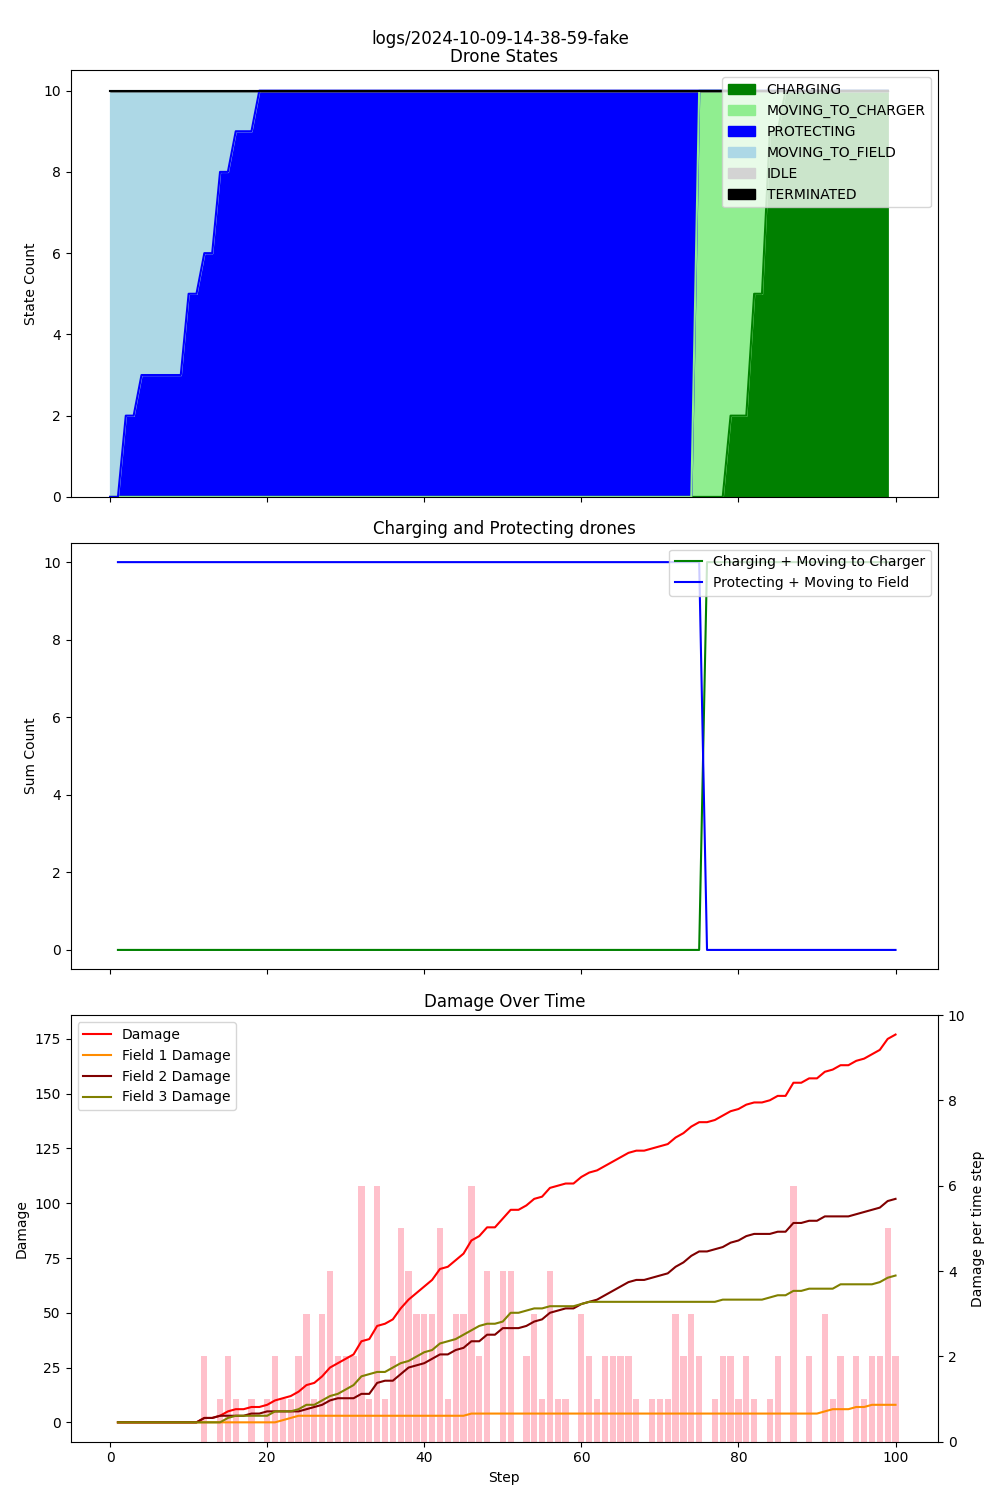

The file beside this chart, header and first rows:
step, damage, IDLE, CHARGING, PROTECTING, MOVING_TO_CHARGER, MOVING_TO_FIELD, TERMINATED, Drone_1_battery, Drone_1_state, Drone_1_target, Drone_2_battery, Drone_2_state, Drone_2_target, Drone_3_battery, Drone_3_state, Drone_3_target, Drone_4_battery, Drone_4_state, Drone_4_target, Drone_5_battery, Drone_5_state, Drone_5_target, Drone_6_battery
1, 0, 0, 0, 0, 0, 10, 0, 0.99, MOVING_TO_FIELD, Field_3, 0.99, MOVING_TO_FIELD, Field_1, 0.99, MOVING_TO_FIELD, Field_1, 0.99, MOVING_TO_FIELD, Field_1, 0.99, MOVING_TO_FIELD, Field_1, 0.99
2, 0, 0, 0, 0, 0, 10, 0, 0.98, MOVING_TO_FIELD, Field_3, 0.98, MOVING_TO_FIELD, Field_1, 0.98, MOVING_TO_FIELD, Field_1, 0.98, MOVING_TO_FIELD, Field_1, 0.98, MOVING_TO_FIELD, Field_1, 0.98
3, 0, 0, 0, 2, 0, 8, 0, 0.97, MOVING_TO_FIELD, Field_3, 0.97, MOVING_TO_FIELD, Field_1, 0.97, MOVING_TO_FIELD, Field_1, 0.97, MOVING_TO_FIELD, Field_1, 0.97, PROTECTING, Field_1, 0.97
4, 0, 0, 0, 2, 0, 8, 0, 0.96, MOVING_TO_FIELD, Field_3, 0.96, MOVING_TO_FIELD, Field_1, 0.96, MOVING_TO_FIELD, Field_1, 0.96, MOVING_TO_FIELD, Field_1, 0.96, PROTECTING, Field_1, 0.96
5, 0, 0, 0, 3, 0, 7, 0, 0.95, MOVING_TO_FIELD, Field_3, 0.95, MOVING_TO_FIELD, Field_1, 0.95, MOVING_TO_FIELD, Field_1, 0.95, PROTECTING, Field_1, 0.95, PROTECTING, Field_1, 0.95
6, 0, 0, 0, 3, 0, 7, 0, 0.94, MOVING_TO_FIELD, Field_3, 0.94, MOVING_TO_FIELD, Field_1, 0.94, MOVING_TO_FIELD, Field_1, 0.94, PROTECTING, Field_1, 0.94, PROTECTING, Field_1, 0.94
7, 0, 0, 0, 3, 0, 7, 0, 0.93, MOVING_TO_FIELD, Field_3, 0.93, MOVING_TO_FIELD, Field_1, 0.93, MOVING_TO_FIELD, Field_1, 0.93, PROTECTING, Field_1, 0.93, PROTECTING, Field_1, 0.93
8, 0, 0, 0, 3, 0, 7, 0, 0.92, MOVING_TO_FIELD, Field_3, 0.92, MOVING_TO_FIELD, Field_1, 0.92, MOVING_TO_FIELD, Field_1, 0.92, PROTECTING, Field_1, 0.92, PROTECTING, Field_1, 0.92
9, 0, 0, 0, 3, 0, 7, 0, 0.91, MOVING_TO_FIELD, Field_3, 0.91, MOVING_TO_FIELD, Field_1, 0.91, MOVING_TO_FIELD, Field_1, 0.91, PROTECTING, Field_1, 0.91, PROTECTING, Field_1, 0.91
10, 0, 0, 0, 3, 0, 7, 0, 0.90, MOVING_TO_FIELD, Field_3, 0.90, MOVING_TO_FIELD, Field_1, 0.90, MOVING_TO_FIELD, Field_1, 0.90, PROTECTING, Field_1, 0.90, PROTECTING, Field_1, 0.90
11, 0, 0, 0, 5, 0, 5, 0, 0.89, MOVING_TO_FIELD, Field_3, 0.89, MOVING_TO_FIELD, Field_1, 0.89, PROTECTING, Field_1, 0.89, PROTECTING, Field_1, 0.89, PROTECTING, Field_1, 0.89
12, 2, 0, 0, 5, 0, 5, 0, 0.88, MOVING_TO_FIELD, Field_3, 0.88, MOVING_TO_FIELD, Field_1, 0.88, PROTECTING, Field_1, 0.88, PROTECTING, Field_1, 0.88, PROTECTING, Field_1, 0.88
13, 2, 0, 0, 6, 0, 4, 0, 0.87, PROTECTING, Field_3, 0.87, MOVING_TO_FIELD, Field_1, 0.87, PROTECTING, Field_1, 0.87, PROTECTING, Field_1, 0.87, PROTECTING, Field_1, 0.87
14, 3, 0, 0, 6, 0, 4, 0, 0.86, PROTECTING, Field_3, 0.86, MOVING_TO_FIELD, Field_1, 0.86, PROTECTING, Field_1, 0.86, PROTECTING, Field_1, 0.86, PROTECTING, Field_1, 0.86
15, 5, 0, 0, 8, 0, 2, 0, 0.85, PROTECTING, Field_3, 0.85, PROTECTING, Field_1, 0.85, PROTECTING, Field_1, 0.85, PROTECTING, Field_1, 0.85, PROTECTING, Field_1, 0.85
16, 6, 0, 0, 8, 0, 2, 0, 0.84, PROTECTING, Field_3, 0.84, PROTECTING, Field_1, 0.84, PROTECTING, Field_1, 0.84, PROTECTING, Field_1, 0.84, PROTECTING, Field_1, 0.84
17, 6, 0, 0, 9, 0, 1, 0, 0.83, PROTECTING, Field_3, 0.83, PROTECTING, Field_1, 0.83, PROTECTING, Field_1, 0.83, PROTECTING, Field_1, 0.83, PROTECTING, Field_1, 0.83
18, 7, 0, 0, 9, 0, 1, 0, 0.82, PROTECTING, Field_3, 0.82, PROTECTING, Field_1, 0.82, PROTECTING, Field_1, 0.82, PROTECTING, Field_1, 0.82, PROTECTING, Field_1, 0.82
19, 7, 0, 0, 9, 0, 1, 0, 0.81, PROTECTING, Field_3, 0.81, PROTECTING, Field_1, 0.81, PROTECTING, Field_1, 0.81, PROTECTING, Field_1, 0.81, PROTECTING, Field_1, 0.81
20, 8, 0, 0, 10, 0, 0, 0, 0.80, PROTECTING, Field_3, 0.80, PROTECTING, Field_1, 0.80, PROTECTING, Field_1, 0.80, PROTECTING, Field_1, 0.80, PROTECTING, Field_1, 0.80
21, 10, 0, 0, 10, 0, 0, 0, 0.79, PROTECTING, Field_3, 0.79, PROTECTING, Field_1, 0.79, PROTECTING, Field_1, 0.79, PROTECTING, Field_1, 0.79, PROTECTING, Field_1, 0.79
22, 11, 0, 0, 10, 0, 0, 0, 0.78, PROTECTING, Field_3, 0.78, PROTECTING, Field_1, 0.78, PROTECTING, Field_1, 0.78, PROTECTING, Field_1, 0.78, PROTECTING, Field_1, 0.78
23, 12, 0, 0, 10, 0, 0, 0, 0.77, PROTECTING, Field_3, 0.77, PROTECTING, Field_1, 0.77, PROTECTING, Field_1, 0.77, PROTECTING, Field_1, 0.77, PROTECTING, Field_1, 0.77
24, 14, 0, 0, 10, 0, 0, 0, 0.76, PROTECTING, Field_3, 0.76, PROTECTING, Field_1, 0.76, PROTECTING, Field_1, 0.76, PROTECTING, Field_1, 0.76, PROTECTING, Field_1, 0.76
25, 17, 0, 0, 10, 0, 0, 0, 0.75, PROTECTING, Field_3, 0.75, PROTECTING, Field_1, 0.75, PROTECTING, Field_1, 0.75, PROTECTING, Field_1, 0.75, PROTECTING, Field_1, 0.75
26, 18, 0, 0, 10, 0, 0, 0, 0.74, PROTECTING, Field_3, 0.74, PROTECTING, Field_1, 0.74, PROTECTING, Field_1, 0.74, PROTECTING, Field_1, 0.74, PROTECTING, Field_1, 0.74
27, 21, 0, 0, 10, 0, 0, 0, 0.73, PROTECTING, Field_3, 0.73, PROTECTING, Field_1, 0.73, PROTECTING, Field_1, 0.73, PROTECTING, Field_1, 0.73, PROTECTING, Field_1, 0.73
28, 25, 0, 0, 10, 0, 0, 0, 0.72, PROTECTING, Field_3, 0.72, PROTECTING, Field_1, 0.72, PROTECTING, Field_1, 0.72, PROTECTING, Field_1, 0.72, PROTECTING, Field_1, 0.72
29, 27, 0, 0, 10, 0, 0, 0, 0.71, PROTECTING, Field_3, 0.71, PROTECTING, Field_1, 0.71, PROTECTING, Field_1, 0.71, PROTECTING, Field_1, 0.71, PROTECTING, Field_1, 0.71
30, 29, 0, 0, 10, 0, 0, 0, 0.70, PROTECTING, Field_3, 0.70, PROTECTING, Field_1, 0.70, PROTECTING, Field_1, 0.70, PROTECTING, Field_1, 0.70, PROTECTING, Field_1, 0.70
31, 31, 0, 0, 10, 0, 0, 0, 0.69, PROTECTING, Field_3, 0.69, PROTECTING, Field_1, 0.69, PROTECTING, Field_1, 0.69, PROTECTING, Field_1, 0.69, PROTECTING, Field_1, 0.69
32, 37, 0, 0, 10, 0, 0, 0, 0.68, PROTECTING, Field_3, 0.68, PROTECTING, Field_1, 0.68, PROTECTING, Field_1, 0.68, PROTECTING, Field_1, 0.68, PROTECTING, Field_1, 0.68
33, 38, 0, 0, 10, 0, 0, 0, 0.67, PROTECTING, Field_3, 0.67, PROTECTING, Field_1, 0.67, PROTECTING, Field_1, 0.67, PROTECTING, Field_1, 0.67, PROTECTING, Field_1, 0.67
34, 44, 0, 0, 10, 0, 0, 0, 0.66, PROTECTING, Field_3, 0.66, PROTECTING, Field_1, 0.66, PROTECTING, Field_1, 0.66, PROTECTING, Field_1, 0.66, PROTECTING, Field_1, 0.66
35, 45, 0, 0, 10, 0, 0, 0, 0.65, PROTECTING, Field_3, 0.65, PROTECTING, Field_1, 0.65, PROTECTING, Field_1, 0.65, PROTECTING, Field_1, 0.65, PROTECTING, Field_1, 0.65
36, 47, 0, 0, 10, 0, 0, 0, 0.64, PROTECTING, Field_3, 0.64, PROTECTING, Field_1, 0.64, PROTECTING, Field_1, 0.64, PROTECTING, Field_1, 0.64, PROTECTING, Field_1, 0.64
37, 52, 0, 0, 10, 0, 0, 0, 0.63, PROTECTING, Field_3, 0.63, PROTECTING, Field_1, 0.63, PROTECTING, Field_1, 0.63, PROTECTING, Field_1, 0.63, PROTECTING, Field_1, 0.63
38, 56, 0, 0, 10, 0, 0, 0, 0.62, PROTECTING, Field_3, 0.62, PROTECTING, Field_1, 0.62, PROTECTING, Field_1, 0.62, PROTECTING, Field_1, 0.62, PROTECTING, Field_1, 0.62
39, 59, 0, 0, 10, 0, 0, 0, 0.61, PROTECTING, Field_3, 0.61, PROTECTING, Field_1, 0.61, PROTECTING, Field_1, 0.61, PROTECTING, Field_1, 0.61, PROTECTING, Field_1, 0.61
40, 62, 0, 0, 10, 0, 0, 0, 0.60, PROTECTING, Field_3, 0.60, PROTECTING, Field_1, 0.60, PROTECTING, Field_1, 0.60, PROTECTING, Field_1, 0.60, PROTECTING, Field_1, 0.60
41, 65, 0, 0, 10, 0, 0, 0, 0.59, PROTECTING, Field_3, 0.59, PROTECTING, Field_1, 0.59, PROTECTING, Field_1, 0.59, PROTECTING, Field_1, 0.59, PROTECTING, Field_1, 0.59
42, 70, 0, 0, 10, 0, 0, 0, 0.58, PROTECTING, Field_3, 0.58, PROTECTING, Field_1, 0.58, PROTECTING, Field_1, 0.58, PROTECTING, Field_1, 0.58, PROTECTING, Field_1, 0.58
43, 71, 0, 0, 10, 0, 0, 0, 0.57, PROTECTING, Field_3, 0.57, PROTECTING, Field_1, 0.57, PROTECTING, Field_1, 0.57, PROTECTING, Field_1, 0.57, PROTECTING, Field_1, 0.57
44, 74, 0, 0, 10, 0, 0, 0, 0.56, PROTECTING, Field_3, 0.56, PROTECTING, Field_1, 0.56, PROTECTING, Field_1, 0.56, PROTECTING, Field_1, 0.56, PROTECTING, Field_1, 0.56
45, 77, 0, 0, 10, 0, 0, 0, 0.55, PROTECTING, Field_3, 0.55, PROTECTING, Field_1, 0.55, PROTECTING, Field_1, 0.55, PROTECTING, Field_1, 0.55, PROTECTING, Field_1, 0.55
46, 83, 0, 0, 10, 0, 0, 0, 0.54, PROTECTING, Field_3, 0.54, PROTECTING, Field_1, 0.54, PROTECTING, Field_1, 0.54, PROTECTING, Field_1, 0.54, PROTECTING, Field_1, 0.54
47, 85, 0, 0, 10, 0, 0, 0, 0.53, PROTECTING, Field_3, 0.53, PROTECTING, Field_1, 0.53, PROTECTING, Field_1, 0.53, PROTECTING, Field_1, 0.53, PROTECTING, Field_1, 0.53
48, 89, 0, 0, 10, 0, 0, 0, 0.52, PROTECTING, Field_3, 0.52, PROTECTING, Field_1, 0.52, PROTECTING, Field_1, 0.52, PROTECTING, Field_1, 0.52, PROTECTING, Field_1, 0.52
49, 89, 0, 0, 10, 0, 0, 0, 0.51, PROTECTING, Field_3, 0.51, PROTECTING, Field_1, 0.51, PROTECTING, Field_1, 0.51, PROTECTING, Field_1, 0.51, PROTECTING, Field_1, 0.51
50, 93, 0, 0, 10, 0, 0, 0, 0.50, PROTECTING, Field_3, 0.50, PROTECTING, Field_1, 0.50, PROTECTING, Field_1, 0.50, PROTECTING, Field_1, 0.50, PROTECTING, Field_1, 0.50
51, 97, 0, 0, 10, 0, 0, 0, 0.49, PROTECTING, Field_3, 0.49, PROTECTING, Field_1, 0.49, PROTECTING, Field_1, 0.49, PROTECTING, Field_1, 0.49, PROTECTING, Field_1, 0.49
52, 97, 0, 0, 10, 0, 0, 0, 0.48, PROTECTING, Field_3, 0.48, PROTECTING, Field_1, 0.48, PROTECTING, Field_1, 0.48, PROTECTING, Field_1, 0.48, PROTECTING, Field_1, 0.48
53, 99, 0, 0, 10, 0, 0, 0, 0.47, PROTECTING, Field_3, 0.47, PROTECTING, Field_1, 0.47, PROTECTING, Field_1, 0.47, PROTECTING, Field_1, 0.47, PROTECTING, Field_1, 0.47
54, 102, 0, 0, 10, 0, 0, 0, 0.46, PROTECTING, Field_3, 0.46, PROTECTING, Field_1, 0.46, PROTECTING, Field_1, 0.46, PROTECTING, Field_1, 0.46, PROTECTING, Field_1, 0.46
55, 103, 0, 0, 10, 0, 0, 0, 0.45, PROTECTING, Field_3, 0.45, PROTECTING, Field_1, 0.45, PROTECTING, Field_1, 0.45, PROTECTING, Field_1, 0.45, PROTECTING, Field_1, 0.45
56, 107, 0, 0, 10, 0, 0, 0, 0.44, PROTECTING, Field_3, 0.44, PROTECTING, Field_1, 0.44, PROTECTING, Field_1, 0.44, PROTECTING, Field_1, 0.44, PROTECTING, Field_1, 0.44
57, 108, 0, 0, 10, 0, 0, 0, 0.43, PROTECTING, Field_3, 0.43, PROTECTING, Field_1, 0.43, PROTECTING, Field_1, 0.43, PROTECTING, Field_1, 0.43, PROTECTING, Field_1, 0.43
58, 109, 0, 0, 10, 0, 0, 0, 0.42, PROTECTING, Field_3, 0.42, PROTECTING, Field_1, 0.42, PROTECTING, Field_1, 0.42, PROTECTING, Field_1, 0.42, PROTECTING, Field_1, 0.42
59, 109, 0, 0, 10, 0, 0, 0, 0.41, PROTECTING, Field_3, 0.41, PROTECTING, Field_1, 0.41, PROTECTING, Field_1, 0.41, PROTECTING, Field_1, 0.41, PROTECTING, Field_1, 0.41
60, 112, 0, 0, 10, 0, 0, 0, 0.40, PROTECTING, Field_3, 0.40, PROTECTING, Field_1, 0.40, PROTECTING, Field_1, 0.40, PROTECTING, Field_1, 0.40, PROTECTING, Field_1, 0.40
... 40 more rows
